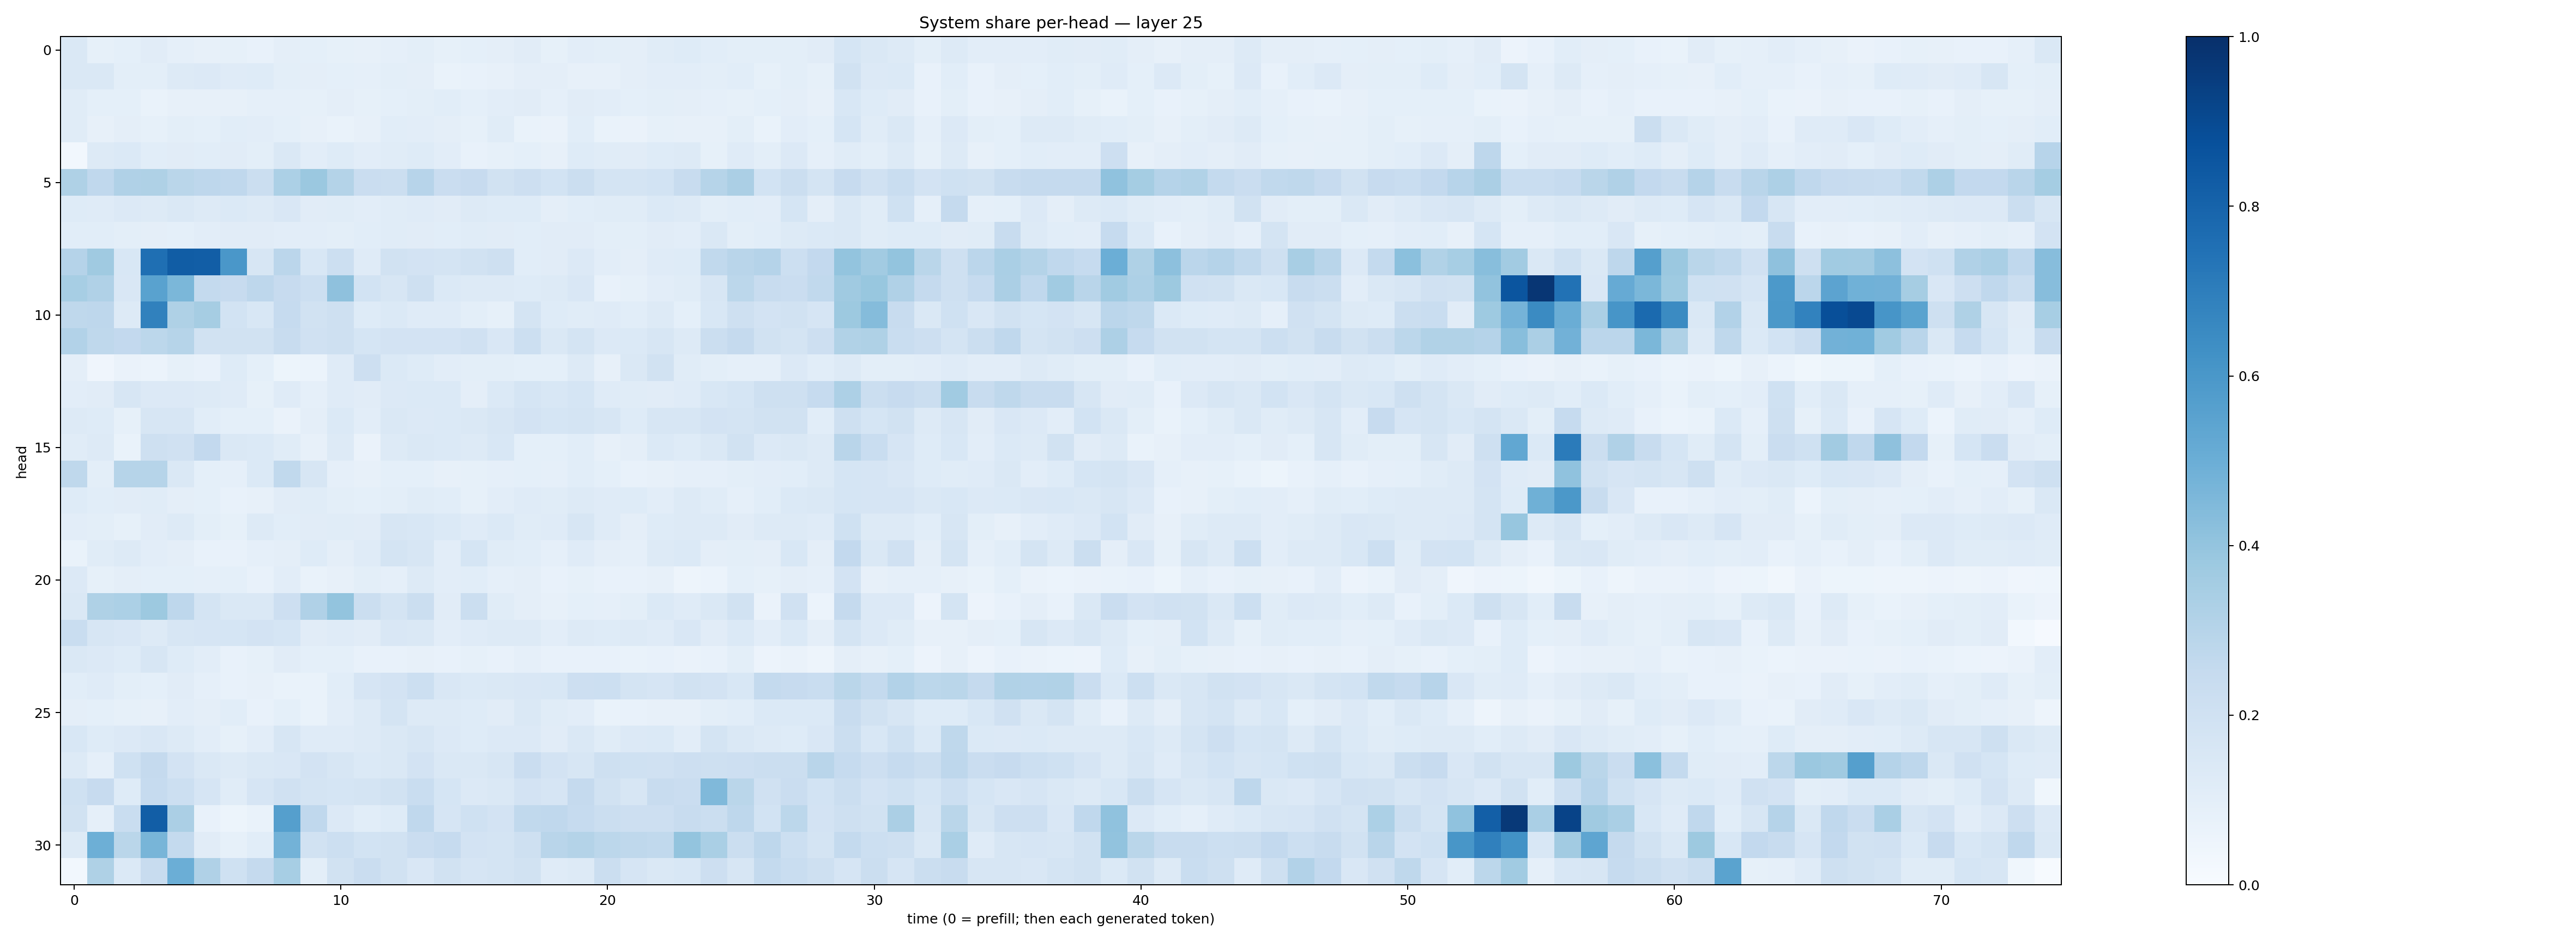

The data file committed next to this chart (first rows):
0.14700924, 0.08567485, 0.09121501, 0.110601924, 0.08855953, 0.08091087, 0.08277107, 0.07449628, 0.09549383, 0.09158198, 0.08209734, 0.080950536, 0.08854996, 0.09798956, 0.0833842, 0.09079282, 0.0967975, 0.112785555, 0.0833494, 0.10267337, 0.099712476, 0.09605818, 0.11544356, 0.12120052
0.1418, 0.1446, 0.1006, 0.1006, 0.1322, 0.135, 0.1188, 0.1246, 0.1001, 0.09386, 0.09103, 0.08766, 0.0981, 0.09598, 0.06701, 0.07574, 0.07835, 0.09577, 0.09748, 0.08041, 0.08022, 0.09617, 0.1025, 0.1027
0.116, 0.09115, 0.08999, 0.06923, 0.07925, 0.08004, 0.07852, 0.08913, 0.08975, 0.08489, 0.09391, 0.08328, 0.08999, 0.1009, 0.1092, 0.09036, 0.1052, 0.1109, 0.08656, 0.1128, 0.1043, 0.09056, 0.09784, 0.0957
0.1135, 0.08079, 0.09397, 0.08414, 0.09817, 0.09108, 0.1063, 0.1033, 0.09093, 0.08149, 0.06656, 0.07964, 0.1064, 0.1039, 0.09485, 0.08373, 0.114, 0.06792, 0.06548, 0.1059, 0.06939, 0.06313, 0.08495, 0.07834
0.02899, 0.1291, 0.1382, 0.1089, 0.11, 0.1074, 0.1126, 0.101, 0.1417, 0.102, 0.1239, 0.1019, 0.1146, 0.1249, 0.1024, 0.07805, 0.08507, 0.09053, 0.08059, 0.124, 0.1153, 0.1095, 0.1232, 0.1299
0.3231, 0.2659, 0.3198, 0.3231, 0.2877, 0.2748, 0.2677, 0.2263, 0.33, 0.3818, 0.3085, 0.2278, 0.221, 0.2933, 0.2282, 0.2426, 0.194, 0.2112, 0.1847, 0.2242, 0.1769, 0.1728, 0.1866, 0.2355
0.125, 0.1173, 0.1345, 0.1292, 0.147, 0.1324, 0.1391, 0.1262, 0.149, 0.1123, 0.1142, 0.1051, 0.1162, 0.1191, 0.1123, 0.132, 0.1214, 0.122, 0.09456, 0.1073, 0.1139, 0.1136, 0.1393, 0.1268
0.1068, 0.1074, 0.1014, 0.09653, 0.09149, 0.1023, 0.1117, 0.1096, 0.1048, 0.1028, 0.1001, 0.1066, 0.1159, 0.1105, 0.1089, 0.1145, 0.1112, 0.1091, 0.1111, 0.1128, 0.09833, 0.1012, 0.1098, 0.1026
0.3015, 0.3684, 0.156, 0.756, 0.8269, 0.8219, 0.6014, 0.1612, 0.2837, 0.1524, 0.2184, 0.1196, 0.1898, 0.1831, 0.1768, 0.1918, 0.2109, 0.1084, 0.11, 0.134, 0.1023, 0.09636, 0.1178, 0.1242
0.3444, 0.3195, 0.1497, 0.5516, 0.4597, 0.2546, 0.243, 0.2756, 0.2423, 0.2172, 0.4132, 0.1848, 0.1636, 0.208, 0.1394, 0.1295, 0.1263, 0.1242, 0.1312, 0.1496, 0.07795, 0.08233, 0.1042, 0.1141
0.27, 0.2752, 0.1288, 0.6859, 0.3227, 0.3484, 0.1838, 0.1523, 0.2481, 0.1908, 0.2042, 0.1213, 0.137, 0.1199, 0.1176, 0.09965, 0.08478, 0.1737, 0.1212, 0.1148, 0.1187, 0.1087, 0.1325, 0.0909
0.3092, 0.2732, 0.2599, 0.2812, 0.3006, 0.1948, 0.1926, 0.1887, 0.2376, 0.1963, 0.2036, 0.1691, 0.1799, 0.1799, 0.1819, 0.1975, 0.1488, 0.2169, 0.1456, 0.1775, 0.1361, 0.1402, 0.16, 0.1299
0.09499, 0.0414, 0.06416, 0.06083, 0.08305, 0.07344, 0.1235, 0.09341, 0.05177, 0.05868, 0.1172, 0.2124, 0.1385, 0.1231, 0.1053, 0.1008, 0.1008, 0.09361, 0.091, 0.1289, 0.08108, 0.1475, 0.193, 0.1148
0.1023, 0.112, 0.1627, 0.1332, 0.1329, 0.1269, 0.119, 0.08438, 0.1176, 0.08873, 0.1196, 0.1107, 0.1345, 0.1406, 0.1399, 0.09483, 0.1406, 0.1703, 0.1527, 0.1717, 0.1179, 0.1163, 0.1098, 0.1191
0.1263, 0.1222, 0.08368, 0.1626, 0.1589, 0.1066, 0.09035, 0.09208, 0.06593, 0.09418, 0.1393, 0.1037, 0.1483, 0.1355, 0.1399, 0.1435, 0.1584, 0.1832, 0.1686, 0.1739, 0.1567, 0.1233, 0.1599, 0.1609
0.1136, 0.1298, 0.06701, 0.2098, 0.1962, 0.2606, 0.1467, 0.1392, 0.1143, 0.08168, 0.1261, 0.06514, 0.1259, 0.1476, 0.1373, 0.1317, 0.1553, 0.09257, 0.09069, 0.1083, 0.08186, 0.0972, 0.1402, 0.1211
0.2712, 0.09993, 0.2976, 0.3001, 0.148, 0.09261, 0.08667, 0.1391, 0.2654, 0.1584, 0.08917, 0.08057, 0.08991, 0.09229, 0.07923, 0.08517, 0.08765, 0.09229, 0.08742, 0.1063, 0.09207, 0.07279, 0.07915, 0.08866
0.1221, 0.1073, 0.1094, 0.1166, 0.09474, 0.09146, 0.07687, 0.08132, 0.1125, 0.1165, 0.09796, 0.09339, 0.09906, 0.1133, 0.1074, 0.08333, 0.1036, 0.1197, 0.1166, 0.1325, 0.1196, 0.1221, 0.1045, 0.13
0.1048, 0.1007, 0.08544, 0.1126, 0.1263, 0.1013, 0.0839, 0.1258, 0.1071, 0.1121, 0.1169, 0.1113, 0.1596, 0.1532, 0.1368, 0.1198, 0.1398, 0.117, 0.1206, 0.1569, 0.12, 0.09454, 0.1222, 0.1305
0.06811, 0.1162, 0.1251, 0.1047, 0.09595, 0.07619, 0.07498, 0.08654, 0.09606, 0.1244, 0.09498, 0.118, 0.1744, 0.1569, 0.1025, 0.1708, 0.1154, 0.108, 0.08767, 0.1196, 0.09628, 0.0871, 0.1259, 0.1382
0.1358, 0.08354, 0.09685, 0.09156, 0.09281, 0.08852, 0.09083, 0.07566, 0.1036, 0.06659, 0.0783, 0.09966, 0.08676, 0.1303, 0.1032, 0.1075, 0.08873, 0.09702, 0.0713, 0.08271, 0.07138, 0.07041, 0.08009, 0.05026
0.1478, 0.3234, 0.3296, 0.3766, 0.2749, 0.1785, 0.1419, 0.1464, 0.2125, 0.3191, 0.3985, 0.2237, 0.1779, 0.2223, 0.1123, 0.2262, 0.1154, 0.0975, 0.07996, 0.09374, 0.08662, 0.0992, 0.1402, 0.1208
0.234, 0.1587, 0.1499, 0.1313, 0.164, 0.1668, 0.1693, 0.1824, 0.1688, 0.112, 0.1174, 0.1096, 0.1493, 0.1471, 0.1054, 0.1188, 0.1262, 0.1315, 0.1052, 0.1261, 0.1232, 0.1268, 0.1187, 0.1489
0.1408, 0.1362, 0.1246, 0.1584, 0.1228, 0.1029, 0.07302, 0.08339, 0.1108, 0.09008, 0.09212, 0.07376, 0.07705, 0.08115, 0.07132, 0.08571, 0.07535, 0.08646, 0.07588, 0.07385, 0.07059, 0.06712, 0.07539, 0.06285
0.1069, 0.1181, 0.09854, 0.0912, 0.1131, 0.08711, 0.07617, 0.07897, 0.06915, 0.0701, 0.1078, 0.1666, 0.1835, 0.2154, 0.151, 0.1374, 0.1476, 0.152, 0.1528, 0.2121, 0.2154, 0.1725, 0.1669, 0.1946
0.09734, 0.09012, 0.084, 0.07933, 0.1023, 0.09454, 0.1067, 0.07736, 0.09255, 0.06736, 0.1029, 0.1301, 0.1761, 0.1289, 0.1314, 0.1219, 0.1121, 0.1426, 0.1146, 0.1035, 0.06854, 0.07622, 0.0811, 0.08137
0.1541, 0.1221, 0.1331, 0.1523, 0.1309, 0.1031, 0.0844, 0.1022, 0.158, 0.1187, 0.1207, 0.1254, 0.1419, 0.1603, 0.136, 0.1224, 0.1341, 0.1366, 0.1113, 0.1477, 0.1171, 0.1336, 0.1388, 0.1033
0.125, 0.08781, 0.2028, 0.2527, 0.1829, 0.1422, 0.1287, 0.142, 0.1502, 0.1798, 0.1568, 0.1405, 0.144, 0.1832, 0.1459, 0.1421, 0.1587, 0.2271, 0.1813, 0.1578, 0.2041, 0.2007, 0.1966, 0.2139
0.2022, 0.2442, 0.1233, 0.2491, 0.2174, 0.1671, 0.1145, 0.1648, 0.1982, 0.1778, 0.1682, 0.1752, 0.1918, 0.2334, 0.1687, 0.1337, 0.1425, 0.1799, 0.1643, 0.2519, 0.188, 0.1626, 0.2351, 0.2277
0.1912, 0.08806, 0.2342, 0.824, 0.3342, 0.07529, 0.05113, 0.06967, 0.5657, 0.2677, 0.1336, 0.1061, 0.1245, 0.2657, 0.1676, 0.2029, 0.1819, 0.2651, 0.2685, 0.2464, 0.2211, 0.2128, 0.2112, 0.2416
0.1317, 0.4928, 0.2866, 0.467, 0.2558, 0.1108, 0.08274, 0.1071, 0.4777, 0.1876, 0.2165, 0.1871, 0.1883, 0.2299, 0.2463, 0.1819, 0.1771, 0.2073, 0.2927, 0.3085, 0.2797, 0.2729, 0.2644, 0.3999
0.02866, 0.3235, 0.1384, 0.2352, 0.4981, 0.3198, 0.2003, 0.2503, 0.3455, 0.0995, 0.1901, 0.2279, 0.1942, 0.149, 0.1914, 0.1646, 0.1726, 0.1898, 0.1195, 0.13, 0.2246, 0.1674, 0.1471, 0.1558
